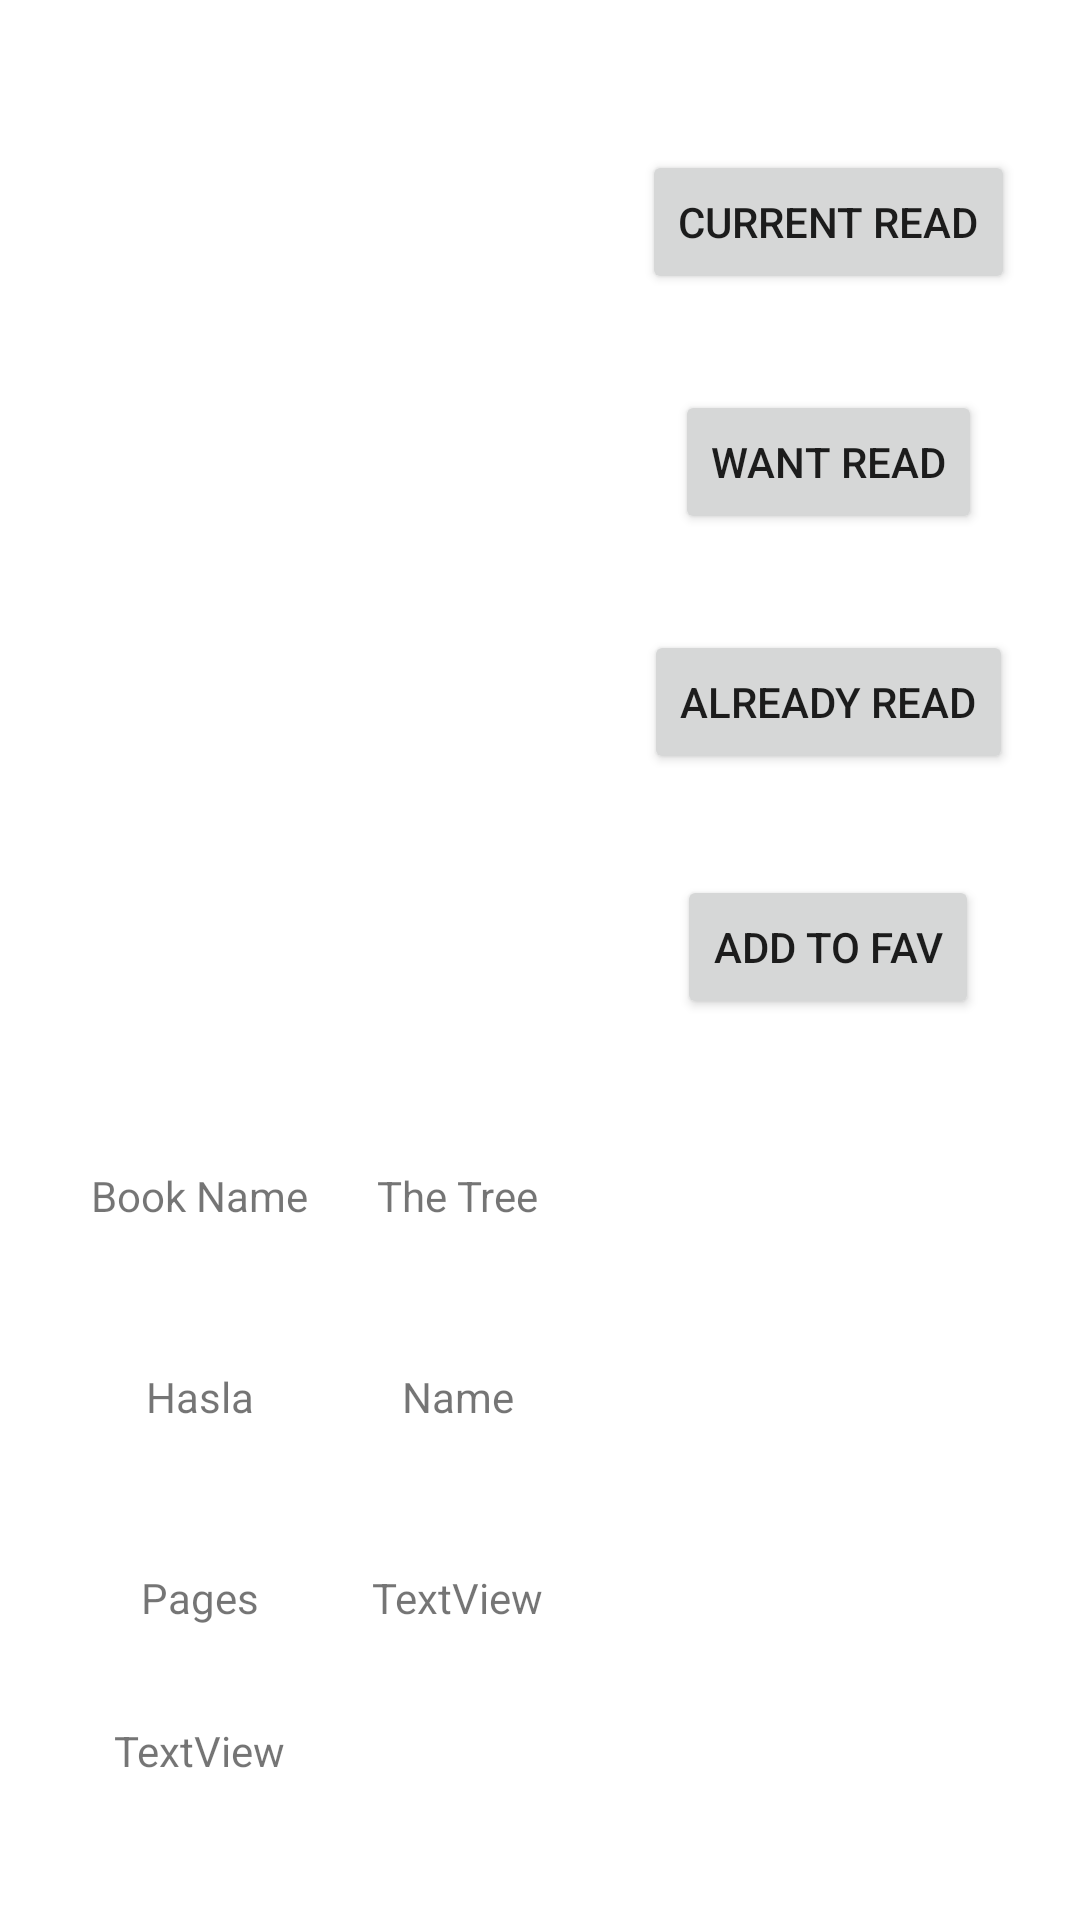

Android layout source for this screen:
<!-- AndroidManifest.xml: application theme Theme.MyLib -->
<!-- res/layout/activity_bookactivity.xml -->
<?xml version="1.0" encoding="utf-8"?>
<RelativeLayout xmlns:android="http://schemas.android.com/apk/res/android"
    xmlns:app="http://schemas.android.com/apk/res-auto"
    xmlns:tools="http://schemas.android.com/tools"
    android:layout_width="match_parent"
    android:layout_height="match_parent"
    tools:context=".Bookactivity">

    <ScrollView
        android:layout_width="match_parent"
        android:layout_height="match_parent">

        <androidx.constraintlayout.widget.ConstraintLayout
            android:layout_width="match_parent"
            android:layout_height="match_parent">


            <ImageView
                android:id="@+id/imageView"
                android:layout_width="wrap_content"
                android:layout_height="wrap_content"
                android:layout_marginTop="50dp"
                app:layout_constraintEnd_toStartOf="@+id/guideline2"
                app:layout_constraintStart_toStartOf="parent"
                app:layout_constraintTop_toTopOf="parent"
                tools:srcCompat="@tools:sample/avatars" />

            <Button
                android:id="@+id/btnAddtoCurrent"
                android:layout_width="wrap_content"
                android:layout_height="wrap_content"
                android:layout_marginTop="50dp"
                android:text="Current Read"
                app:layout_constraintEnd_toEndOf="parent"
                app:layout_constraintStart_toStartOf="@+id/guideline2"
                app:layout_constraintTop_toTopOf="parent" />

            <Button
                android:id="@+id/btnWantRead"
                android:layout_width="wrap_content"
                android:layout_height="wrap_content"
                android:layout_marginTop="32dp"
                android:text="Want Read"
                app:layout_constraintEnd_toEndOf="parent"
                app:layout_constraintStart_toStartOf="@+id/guideline2"
                app:layout_constraintTop_toBottomOf="@+id/btnAddtoCurrent" />

            <Button
                android:id="@+id/btnAlreadrRead"
                android:layout_width="wrap_content"
                android:layout_height="wrap_content"
                android:layout_marginTop="32dp"
                android:text="Already Read"
                app:layout_constraintEnd_toEndOf="parent"
                app:layout_constraintStart_toStartOf="@+id/guideline2"
                app:layout_constraintTop_toBottomOf="@+id/btnWantRead" />

            <Button
                android:id="@+id/btnAddFavourites"
                android:layout_width="wrap_content"
                android:layout_height="wrap_content"
                android:layout_marginTop="32dp"
                android:layout_marginBottom="24dp"
                android:text="Add to Fav"
                app:layout_constraintBottom_toTopOf="@+id/guideline4"
                app:layout_constraintEnd_toEndOf="parent"
                app:layout_constraintStart_toStartOf="@+id/guideline2"
                app:layout_constraintTop_toBottomOf="@+id/btnAlreadrRead" />

            <TextView
                android:id="@+id/txtBookname"
                android:layout_width="wrap_content"
                android:layout_height="wrap_content"
                android:layout_marginTop="24dp"
                android:text="Book Name"
                app:layout_constraintEnd_toStartOf="@+id/guideline6"
                app:layout_constraintStart_toStartOf="@+id/guideline5"
                app:layout_constraintTop_toTopOf="@+id/guideline4" />

            <TextView
                android:id="@+id/txtName"
                android:layout_width="wrap_content"
                android:layout_height="wrap_content"
                android:text="The Tree"
                app:layout_constraintBottom_toBottomOf="@+id/txtBookname"
                app:layout_constraintEnd_toStartOf="@+id/guideline2"
                app:layout_constraintStart_toStartOf="@+id/guideline6"
                app:layout_constraintTop_toTopOf="@+id/txtBookname" />

            <TextView
                android:id="@+id/txtBookAuth"
                android:layout_width="wrap_content"
                android:layout_height="wrap_content"
                android:layout_marginTop="48dp"
                android:text="Hasla"
                app:layout_constraintEnd_toStartOf="@+id/guideline6"
                app:layout_constraintStart_toStartOf="@+id/guideline5"
                app:layout_constraintTop_toBottomOf="@+id/txtBookname" />

            <TextView
                android:id="@+id/txtAuthName"
                android:text="Name"
                android:layout_width="wrap_content"
                android:layout_height="wrap_content"
                app:layout_constraintBottom_toBottomOf="@+id/txtBookAuth"
                app:layout_constraintEnd_toStartOf="@+id/guideline2"
                app:layout_constraintStart_toStartOf="@+id/guideline6"
                app:layout_constraintTop_toTopOf="@+id/txtBookAuth" />

            <TextView
                android:id="@+id/txtPages"
                android:layout_width="wrap_content"
                android:layout_height="wrap_content"
                android:layout_marginTop="48dp"
                android:text="Pages"
                app:layout_constraintEnd_toStartOf="@+id/guideline6"
                app:layout_constraintStart_toStartOf="@+id/guideline5"
                app:layout_constraintTop_toBottomOf="@+id/txtBookAuth" />

            <TextView
                android:id="@+id/textView6"
                android:layout_width="wrap_content"
                android:layout_height="wrap_content"
                android:text="TextView"
                app:layout_constraintBottom_toBottomOf="@+id/txtPages"
                app:layout_constraintEnd_toStartOf="@+id/guideline2"
                app:layout_constraintStart_toStartOf="@+id/guideline6"
                app:layout_constraintTop_toTopOf="@+id/txtPages" />

            <TextView
                android:id="@+id/txtShortDescrip"
                android:layout_width="wrap_content"
                android:layout_height="wrap_content"
                android:layout_marginTop="32dp"
                android:text="TextView"
                app:layout_constraintEnd_toStartOf="@+id/guideline6"
                app:layout_constraintStart_toStartOf="@+id/guideline5"
                app:layout_constraintTop_toBottomOf="@+id/txtPages" />

            <androidx.constraintlayout.widget.Guideline
                android:id="@+id/guideline2"
                android:layout_width="wrap_content"
                android:layout_height="wrap_content"
                android:orientation="vertical"
                app:layout_constraintGuide_begin="192dp" />

            <androidx.constraintlayout.widget.Guideline
                android:id="@+id/guideline4"
                android:layout_width="wrap_content"
                android:layout_height="wrap_content"
                android:orientation="horizontal"
                app:layout_constraintGuide_begin="365dp" />

            <androidx.constraintlayout.widget.Guideline
                android:id="@+id/guideline5"
                android:layout_width="wrap_content"
                android:layout_height="wrap_content"
                android:orientation="vertical"
                app:layout_constraintGuide_begin="20dp" />

            <androidx.constraintlayout.widget.Guideline
                android:id="@+id/guideline6"
                android:layout_width="wrap_content"
                android:layout_height="wrap_content"
                android:orientation="vertical"
                app:layout_constraintGuide_begin="113dp" />


        </androidx.constraintlayout.widget.ConstraintLayout>


    </ScrollView>


</RelativeLayout>
<!-- resources referenced by this layout -->
<resources>
  <style name="Theme.MyLib" parent="Theme.MaterialComponents.DayNight.DarkActionBar">
          
          <item name="colorPrimary">@color/purple_500</item>
          <item name="colorPrimaryVariant">@color/purple_700</item>
          <item name="colorOnPrimary">@color/white</item>
          
          <item name="colorSecondary">@color/teal_200</item>
          <item name="colorSecondaryVariant">@color/teal_700</item>
          <item name="colorOnSecondary">@color/black</item>
          
          <item name="android:statusBarColor" tools:targetApi="l">?attr/colorPrimaryVariant</item>
          
        
      </style>
  <color name="purple_500">#FF6200EE</color>
  <color name="purple_700">#FF3700B3</color>
  <color name="white">#FFFF</color>
  <color name="teal_200">#FF03DAC5</color>
  <color name="teal_700">#FF018786</color>
  <color name="black">#FF000000</color>
</resources>
